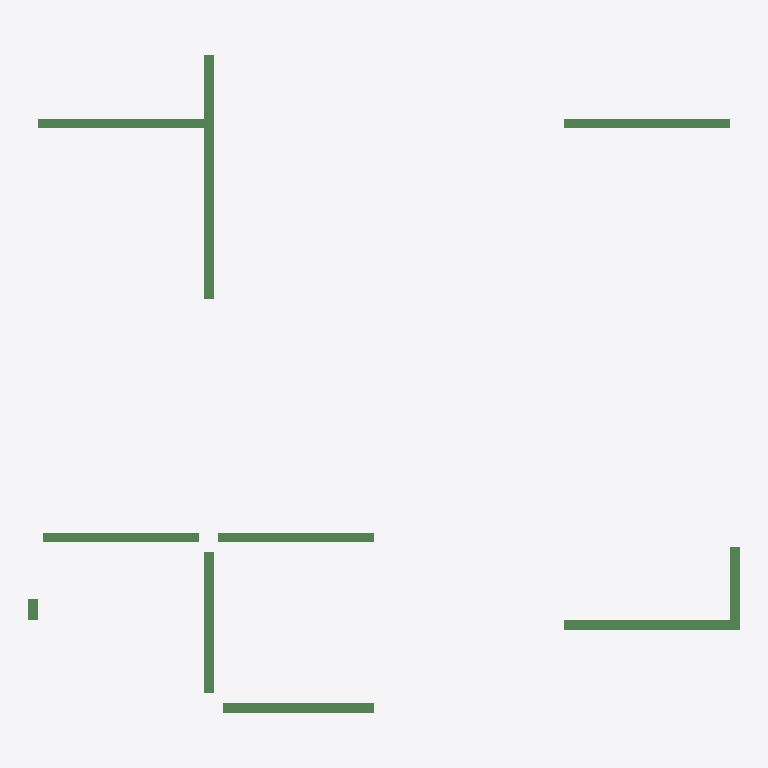
Plan cut of the same IFC building model at storey '2层' (level 3.00 m, cut at 4.40 m), seen from above with north up, elements coloured by IFC class: 10 beams (green). No cut surface shows.
Extent 14.6 m × 13.5 m × 0.4 m (x, y, z). Storeys (1): 2层 at 3.00 m. Elements (10): 10 IfcBeam.

HEADER;
FILE_DESCRIPTION((''),'2;1');
FILE_NAME('','2023-05-09T17:23:06',(''),(''),'','BIMserver','');
FILE_SCHEMA(('IFC2X3'));
ENDSEC;
DATA;
#193=IFCPROJECT('1J5sbZvdvB_hhZ5d_ASqfT',#50,'项目编号',$,$,'项目名称','项目状态',(#56),#1);
#160=IFCSITE('1J5sbZvdvB_hhZ5d_ASqfV',#50,'Default',$,'',#161,$,$,.ELEMENT.,(42,21,31,181945),(-71,-3,-24,-263305),0.0,$,$);
#182=IFCBUILDING('1J5sbZvdvB_hhZ5d_ASqfS',#50,'',$,$,#183,$,'',.ELEMENT.,$,$,$);
#156=IFCBUILDINGSTOREY('1J5sbZvdvB_hhZ5dzrZ8k4',#50,'2层',$,$,#157,$,'2层',.ELEMENT.,3000.00000000052);
#234=IFCBEAM('0vMfqVSGz5cP3VAbLpdqEi',#50,'混凝土 - 矩形梁:住宅楼梁200 x 400mm:276216',$,'混凝土 - 矩形梁:住宅楼梁200 x 400mm:212867',#218,#70,'276216');
#238=IFCBEAM('0vMfqVSGz5cP3VAbLpdq9K',#50,'混凝土 - 矩形梁:住宅楼梁200 x 400mm:276224',$,'混凝土 - 矩形梁:住宅楼梁200 x 400mm:212867',#226,#82,'276224');
#230=IFCBEAM('0vMfqVSGz5cP3VAbLpdqEa',#50,'混凝土 - 矩形梁:住宅楼梁200 x 400mm:276208',$,'混凝土 - 矩形梁:住宅楼梁200 x 400mm:212867',#207,#58,'276208');
#235=IFCBEAM('0vMfqVSGz5cP3VAbLpdqEk',#50,'混凝土 - 矩形梁:住宅楼梁200 x 400mm:276218',$,'混凝土 - 矩形梁:住宅楼梁200 x 400mm:212867',#220,#73,'276218');
#236=IFCBEAM('0vMfqVSGz5cP3VAbLpdqEe',#50,'混凝土 - 矩形梁:住宅楼梁200 x 400mm:276220',$,'混凝土 - 矩形梁:住宅楼梁200 x 400mm:212867',#222,#76,'276220');
#233=IFCBEAM('0vMfqVSGz5cP3VAbLpdqEY',#50,'混凝土 - 矩形梁:住宅楼梁200 x 400mm:276214',$,'混凝土 - 矩形梁:住宅楼梁200 x 400mm:212867',#216,#67,'276214');
#231=IFCBEAM('0vMfqVSGz5cP3VAbLpdqEc',#50,'混凝土 - 矩形梁:住宅楼梁200 x 400mm:276210',$,'混凝土 - 矩形梁:住宅楼梁200 x 400mm:212867',#212,#61,'276210');
#232=IFCBEAM('0vMfqVSGz5cP3VAbLpdqEW',#50,'混凝土 - 矩形梁:住宅楼梁200 x 400mm:276212',$,'混凝土 - 矩形梁:住宅楼梁200 x 400mm:212867',#214,#64,'276212');
#237=IFCBEAM('0vMfqVSGz5cP3VAbLpdqEg',#50,'混凝土 - 矩形梁:住宅楼梁200 x 400mm:276222',$,'混凝土 - 矩形梁:住宅楼梁200 x 400mm:212867',#224,#79,'276222');
#239=IFCBEAM('0vMfqVSGz5cP3VAbLpdq9M',#50,'混凝土 - 矩形梁:住宅楼梁200 x 400mm:276226',$,'住宅楼梁200 x 400mm',#228,#85,'276226');
ENDSEC;
